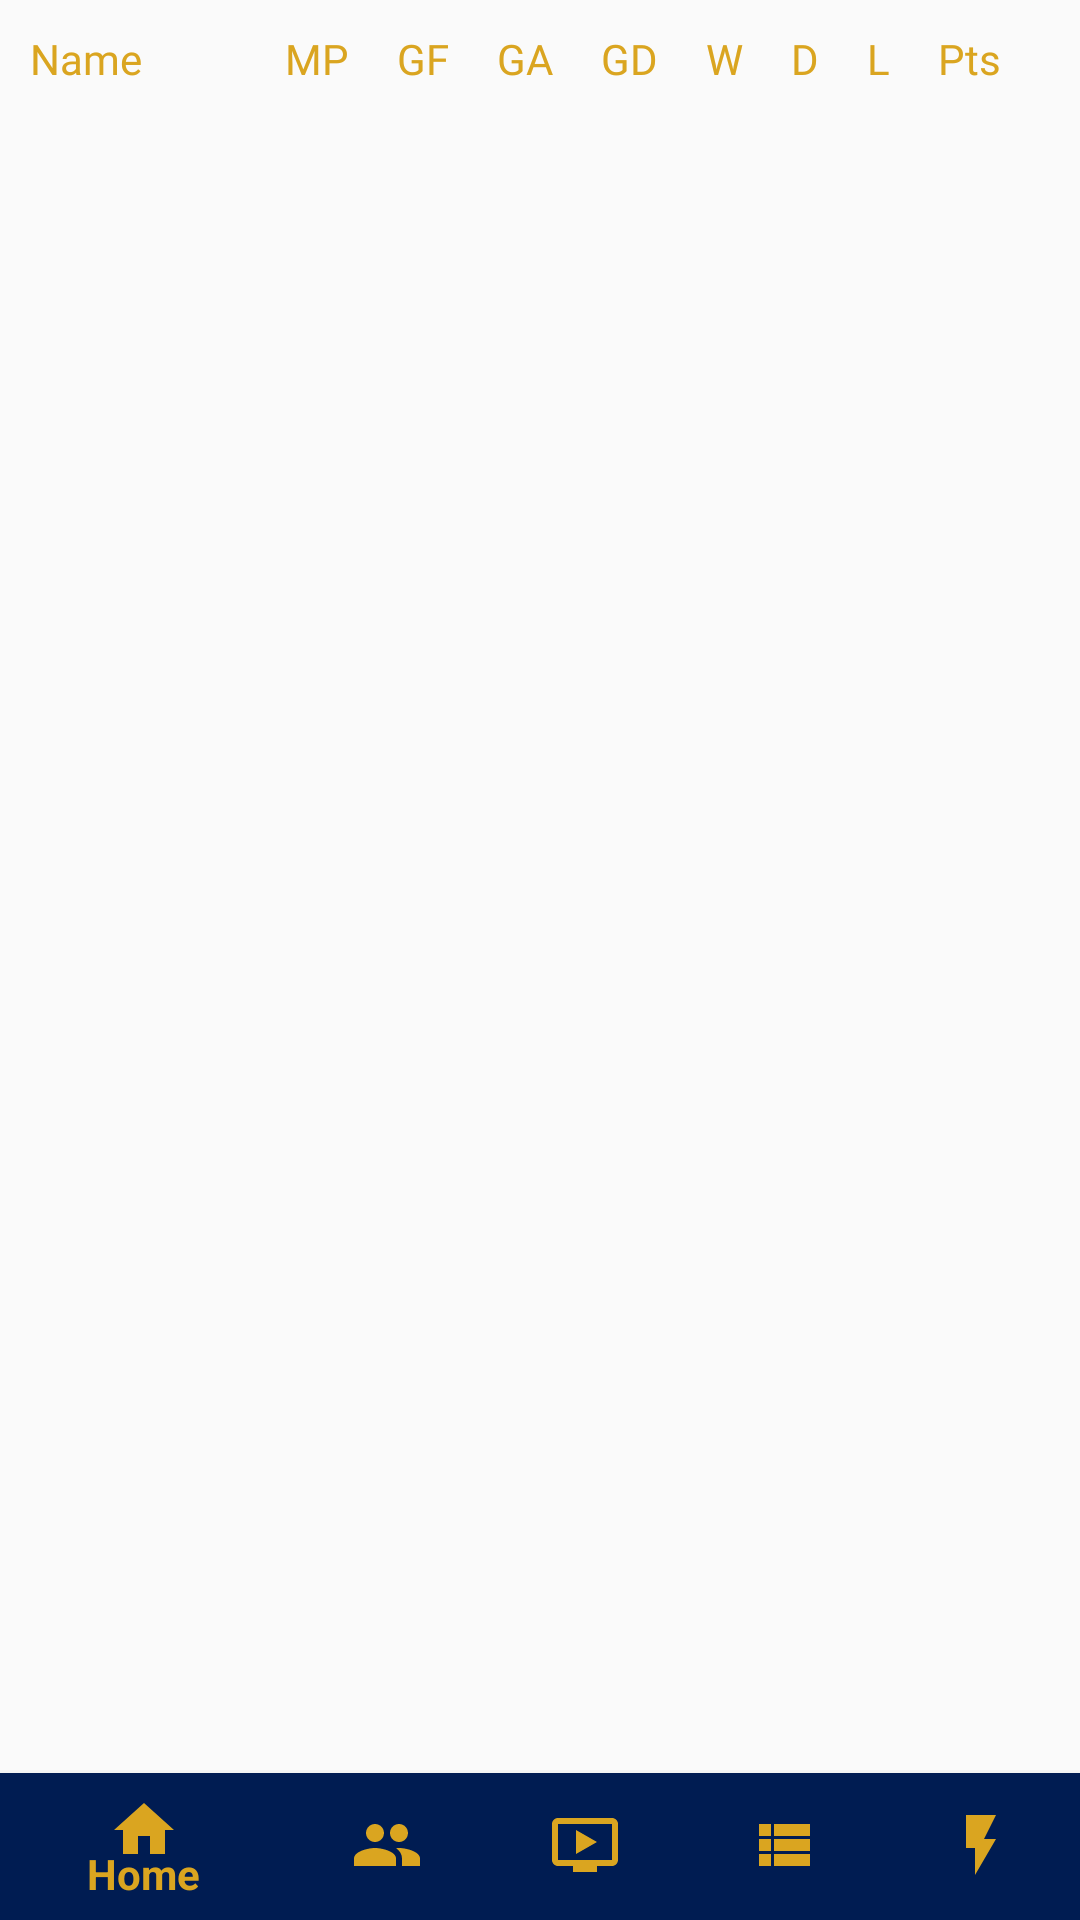

This screen was rendered from an Android layout file. Write that file and the resources it references.
<!-- AndroidManifest.xml: activity theme AppTheme.NoActionBar -->
<!-- res/layout/activity_tables.xml -->
<?xml version="1.0" encoding="utf-8"?>
<android.support.design.widget.CoordinatorLayout xmlns:android="http://schemas.android.com/apk/res/android"
    xmlns:app="http://schemas.android.com/apk/res-auto"
    xmlns:tools="http://schemas.android.com/tools"
    android:layout_width="match_parent"
    android:layout_height="match_parent"
    tools:context=".ProfileActivity"
    android:id="@+id/mainLayout">

    <RelativeLayout
        android:layout_width="match_parent"
        android:layout_height="match_parent"
        android:id="@+id/relLayout">
        
        
            
            
            
            
            
                
                
                
            
        
        
        <RelativeLayout
            android:layout_width="match_parent"
            android:layout_height="match_parent"
            android:id="@+id/relLayoutMiddle"
            android:layout_above="@id/relLayoutBotBar"
            android:padding="10dp">
            
            <LinearLayout
                android:id="@+id/linearLayout"
                android:layout_width="match_parent"
                android:layout_height="wrap_content"
                android:orientation="horizontal"
                android:weightSum="11">

                <TextView
                    android:id="@+id/Name"
                    android:layout_width="wrap_content"
                    android:layout_height="wrap_content"
                    android:text="Name"
                    android:layout_weight="3"
                    android:fontFamily="@font/roboto_slab_bold"
                    android:textColor="@color/colorTextGold"
                    />

                <TextView
                    android:id="@+id/matchesPlayed"
                    android:layout_width="wrap_content"
                    android:layout_height="wrap_content"
                    android:text="MP"
                    android:layout_weight="1"
                    android:fontFamily="@font/roboto_slab_bold"
                    android:textColor="@color/colorTextGold"
                    />

                <TextView
                    android:id="@+id/goalsFor"
                    android:layout_width="wrap_content"
                    android:layout_height="wrap_content"
                    android:text="GF"
                    android:layout_weight="1"
                    android:fontFamily="@font/roboto_slab_bold"
                    android:textColor="@color/colorTextGold"
                    />

                <TextView
                    android:id="@+id/goalsAgainst"
                    android:layout_width="wrap_content"
                    android:layout_height="wrap_content"
                    android:text="GA"
                    android:layout_weight="1"
                    android:fontFamily="@font/roboto_slab_bold"
                    android:textColor="@color/colorTextGold"
                    />

                <TextView
                    android:id="@+id/goalDifference"
                    android:layout_width="wrap_content"
                    android:layout_height="wrap_content"
                    android:text="GD"
                    android:layout_weight="1"
                    android:fontFamily="@font/roboto_slab_bold"
                    android:textColor="@color/colorTextGold"
                    />

                <TextView
                    android:id="@+id/won"
                    android:layout_width="wrap_content"
                    android:layout_height="wrap_content"
                    android:text="W"
                    android:layout_weight="1"
                    android:fontFamily="@font/roboto_slab_bold"
                    android:textColor="@color/colorTextGold"
                    />

                <TextView
                    android:id="@+id/draw"
                    android:layout_width="wrap_content"
                    android:layout_height="wrap_content"
                    android:text="D"
                    android:layout_weight="1"
                    android:fontFamily="@font/roboto_slab_bold"
                    android:textColor="@color/colorTextGold"
                    />

                <TextView
                    android:id="@+id/lost"
                    android:layout_width="wrap_content"
                    android:layout_height="wrap_content"
                    android:text="L"
                    android:layout_weight="1"
                    android:fontFamily="@font/roboto_slab_bold"
                    android:textColor="@color/colorTextGold"
                    />

                <TextView
                    android:id="@+id/points"
                    android:layout_width="wrap_content"
                    android:layout_height="wrap_content"
                    android:text="Pts"
                    android:layout_weight="1"
                    android:fontFamily="@font/roboto_slab_bold"
                    android:textColor="@color/colorTextGold"
                    />

            </LinearLayout>
           <android.support.v7.widget.RecyclerView
               android:id="@+id/table_view"
               android:layout_width="match_parent"
               android:layout_height="match_parent"
               android:layout_below="@+id/linearLayout"/>


        </RelativeLayout>
        
        <RelativeLayout
            android:layout_width="match_parent"
            android:layout_height="50dp"
            android:id="@+id/relLayoutBotBar"
            android:layout_alignParentBottom="true">
            <android.support.design.widget.BottomNavigationView
                android:layout_width="match_parent"
                android:layout_height="match_parent"
                android:id="@+id/bottomNavView_Bar"
                android:background="@drawable/white_grey_border_top"
                app:menu="@menu/bottom_navigation_menu"
                app:itemTextColor="@color/colorTextGold"
                app:itemIconTint="@color/colorTextGold">


            </android.support.design.widget.BottomNavigationView>

        </RelativeLayout>

    </RelativeLayout>

</android.support.design.widget.CoordinatorLayout>
<!-- resources referenced by this layout -->
<resources>
  <color name="colorTextGold">#daa520</color>
  <!-- drawable white_grey_border_top (drawable-v24) -->
  <?xml version="1.0" encoding="utf-8"?>
  <layer-list xmlns:android="http://schemas.android.com/apk/res/android"
      android:layout_width="match_parent"
      android:layout_height="1dp">
  
      <item
          android:bottom="-1dp"
          android:right="-1dp"
          android:left="-1dp"
          android:top="1dp">
          <shape
              android:shape="rectangle">
              <stroke android:width="0.5dp"
                  android:color="#001c52"/>
              <solid android:color="#001c52"/>
  
  
          </shape>
      </item>
  
  
  
  </layer-list>
  <style name="AppTheme.NoActionBar">
          <item name="windowActionBar">false</item>
          <item name="windowNoTitle">true</item>
      </style>
</resources>
